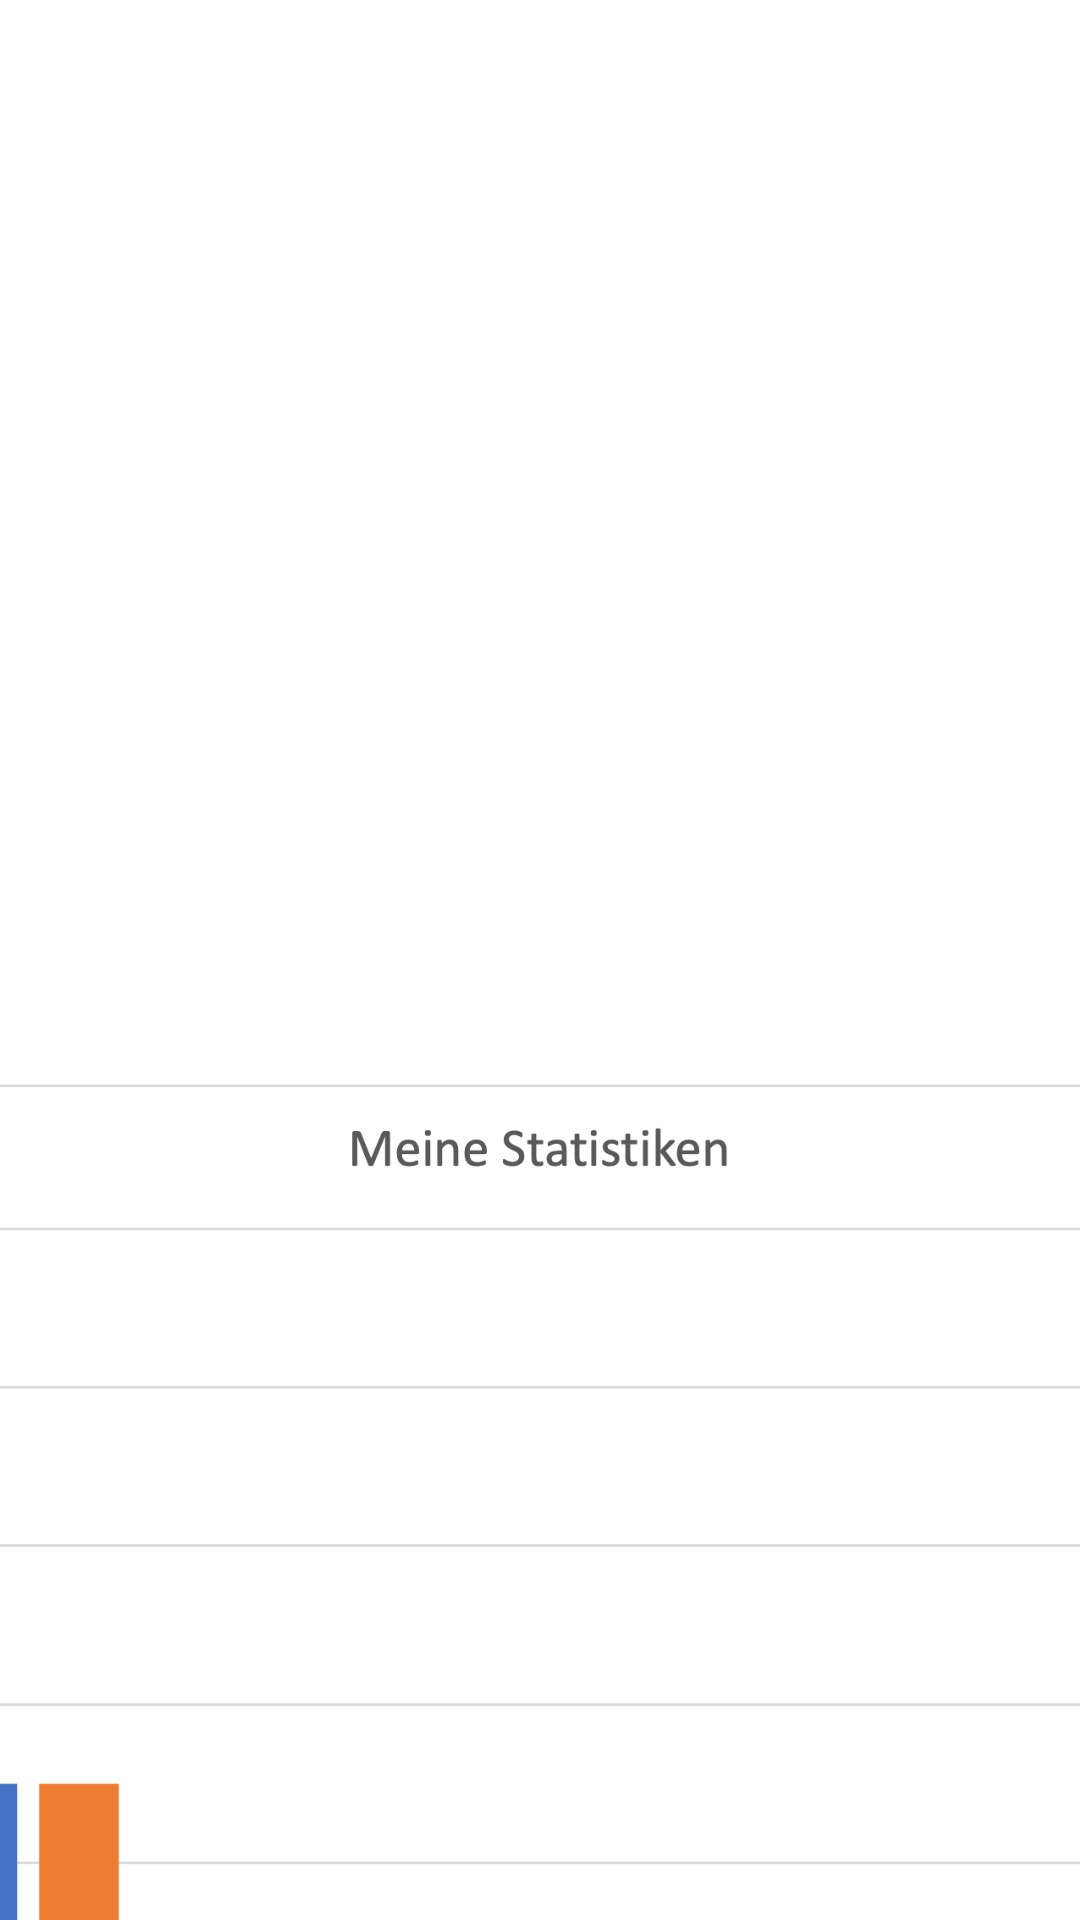

Here is an Android app screen rendered from its layout file. Give the layout XML and the strings, colors and styles it references.
<!-- AndroidManifest.xml: application theme Theme.LerntagebuchApp -->
<!-- res/layout/activity_statistics.xml -->
<?xml version="1.0" encoding="utf-8"?>
<androidx.constraintlayout.widget.ConstraintLayout xmlns:android="http://schemas.android.com/apk/res/android"
    xmlns:app="http://schemas.android.com/apk/res-auto"
    xmlns:tools="http://schemas.android.com/tools"
    android:layout_width="match_parent"
    android:layout_height="match_parent"
    tools:context=".StatisticsActivity">

    <ImageView
        android:id="@+id/imgStatistics"
        android:layout_width="764dp"
        android:layout_height="742dp"
        android:layout_marginTop="244dp"
        app:layout_constraintEnd_toEndOf="parent"
        app:layout_constraintHorizontal_bias="0.5"
        app:layout_constraintStart_toStartOf="parent"
        app:layout_constraintTop_toTopOf="parent"
        app:srcCompat="@drawable/statistik" />

    <Switch
        android:id="@+id/switchWochentlich"
        android:layout_width="186dp"
        android:layout_height="55dp"
        android:layout_marginTop="52dp"
        android:onClick="switchWeeklyView"
        android:text="Wöchentlich"
        android:textColor="#2196F3"
        android:textSize="24sp"
        android:textStyle="bold"
        app:layout_constraintEnd_toEndOf="@+id/imgStatistics"
        app:layout_constraintTop_toBottomOf="@+id/imgStatistics" />

</androidx.constraintlayout.widget.ConstraintLayout>
<!-- resources referenced by this layout -->
<resources>
  <!-- drawable statistik: png bitmap (drawable, 143649 bytes) -->
  <style name="Theme.LerntagebuchApp" parent="Theme.MaterialComponents.DayNight.DarkActionBar">
          
          <item name="colorPrimary">@color/purple_500</item>
          <item name="colorPrimaryVariant">@color/purple_700</item>
          <item name="colorOnPrimary">@color/white</item>
          
          <item name="colorSecondary">@color/teal_200</item>
          <item name="colorSecondaryVariant">@color/teal_700</item>
          <item name="colorOnSecondary">@color/black</item>
          
          <item name="android:statusBarColor" tools:targetApi="l">?attr/colorPrimaryVariant</item>
          
      </style>
  <!-- not gathered from this repository: default colours our renderer supplied (Android Studio template values) -->
  <color name="purple_500">#FF6200EE</color>
  <color name="purple_700">#FF3700B3</color>
  <color name="teal_200">#FF03DAC5</color>
  <color name="teal_700">#FF018786</color>
  <color name="black">#FF000000</color>
  <color name="white">#FFFFFFFF</color>
</resources>
